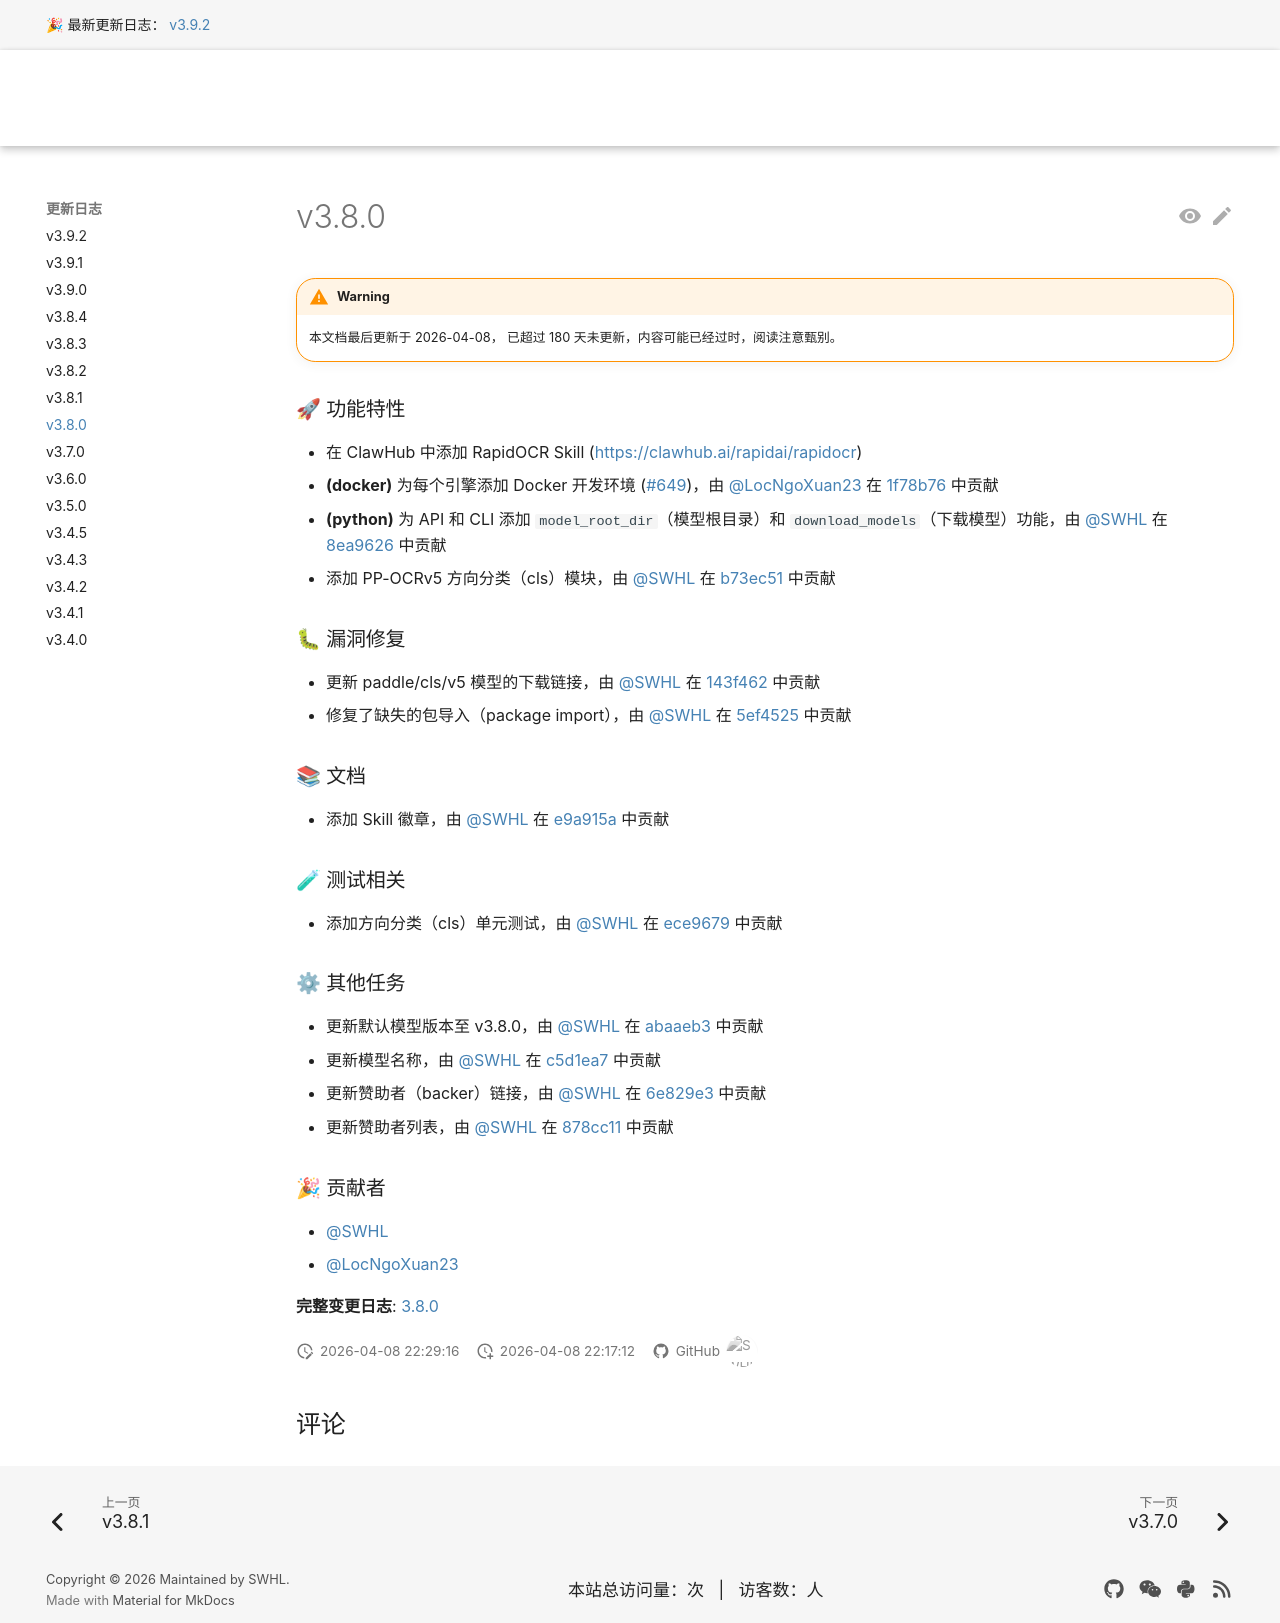

repository: RapidAI/RapidOCRDocs · page: v3.9.2/changelog/v3.8.0/index.html · generator: mkdocs

---
comments: true
hide:
  - toc
---

### 🚀 功能特性

- 在 ClawHub 中添加 RapidOCR Skill ([https://clawhub.ai/rapidai/rapidocr](https://clawhub.ai/rapidai/rapidocr))
- **(docker)** 为每个引擎添加 Docker 开发环境 (#649)，由 [@LocNgoXuan23](https://github.com/LocNgoXuan23) 在 [1f78b76](https://github.com/RapidAI/RapidOCR/commit/1f78b76eb47001a58f6de708ee1005925317d644) 中贡献
- **(python)** 为 API 和 CLI 添加 `model_root_dir`（模型根目录）和 `download_models`（下载模型）功能，由 [@SWHL](https://github.com/SWHL) 在 [8ea9626](https://github.com/RapidAI/RapidOCR/commit/8ea96265b57c14cd1260b2d82a06314e170ea624) 中贡献
- 添加 PP-OCRv5 方向分类（cls）模块，由 [@SWHL](https://github.com/SWHL) 在 [b73ec51](https://github.com/RapidAI/RapidOCR/commit/b73ec51ecfdddaaed2e5003fc5ed7be2a51db8e6) 中贡献

### 🐛 漏洞修复

- 更新 paddle/cls/v5 模型的下载链接，由 [@SWHL](https://github.com/SWHL) 在 [143f462](https://github.com/RapidAI/RapidOCR/commit/143f46242d52ac87077a84d9829ed8ec737f8041) 中贡献
- 修复了缺失的包导入（package import），由 [@SWHL](https://github.com/SWHL) 在 [5ef4525](https://github.com/RapidAI/RapidOCR/commit/5ef452516d0dde0ed36c1f5ec7eb84387c5fe19b) 中贡献

### 📚 文档

- 添加 Skill 徽章，由 [@SWHL](https://github.com/SWHL) 在 [e9a915a](https://github.com/RapidAI/RapidOCR/commit/e9a915aa69f10f869e1614afffdaf8f847da4a9f) 中贡献

### 🧪 测试相关

- 添加方向分类（cls）单元测试，由 [@SWHL](https://github.com/SWHL) 在 [ece9679](https://github.com/RapidAI/RapidOCR/commit/ece967983d0227d91a83f104de1a8cb3598a99a0) 中贡献

### ⚙ 其他任务

- 更新默认模型版本至 v3.8.0，由 [@SWHL](https://github.com/SWHL) 在 [abaaeb3](https://github.com/RapidAI/RapidOCR/commit/abaaeb30433f3a81955dc9a11a6257e6bd3a0ea4) 中贡献
- 更新模型名称，由 [@SWHL](https://github.com/SWHL) 在 [c5d1ea7](https://github.com/RapidAI/RapidOCR/commit/c5d1ea7f4a966619f86e5ccb3a42c9b2b528b0a8) 中贡献
- 更新赞助者（backer）链接，由 [@SWHL](https://github.com/SWHL) 在 [6e829e3](https://github.com/RapidAI/RapidOCR/commit/6e829e313e31808a0d3581250e1598a0df2737af) 中贡献
- 更新赞助者列表，由 [@SWHL](https://github.com/SWHL) 在 [878cc11](https://github.com/RapidAI/RapidOCR/commit/878cc1167c88d81f9817cd355ead50a57f82bf35) 中贡献

### 🎉 贡献者

- [@SWHL](https://github.com/SWHL)
- [@LocNgoXuan23](https://github.com/LocNgoXuan23)

**完整变更日志**: [3.8.0](https://github.com/RapidAI/RapidOCR/compare/v3.7.0..v3.8.0)
